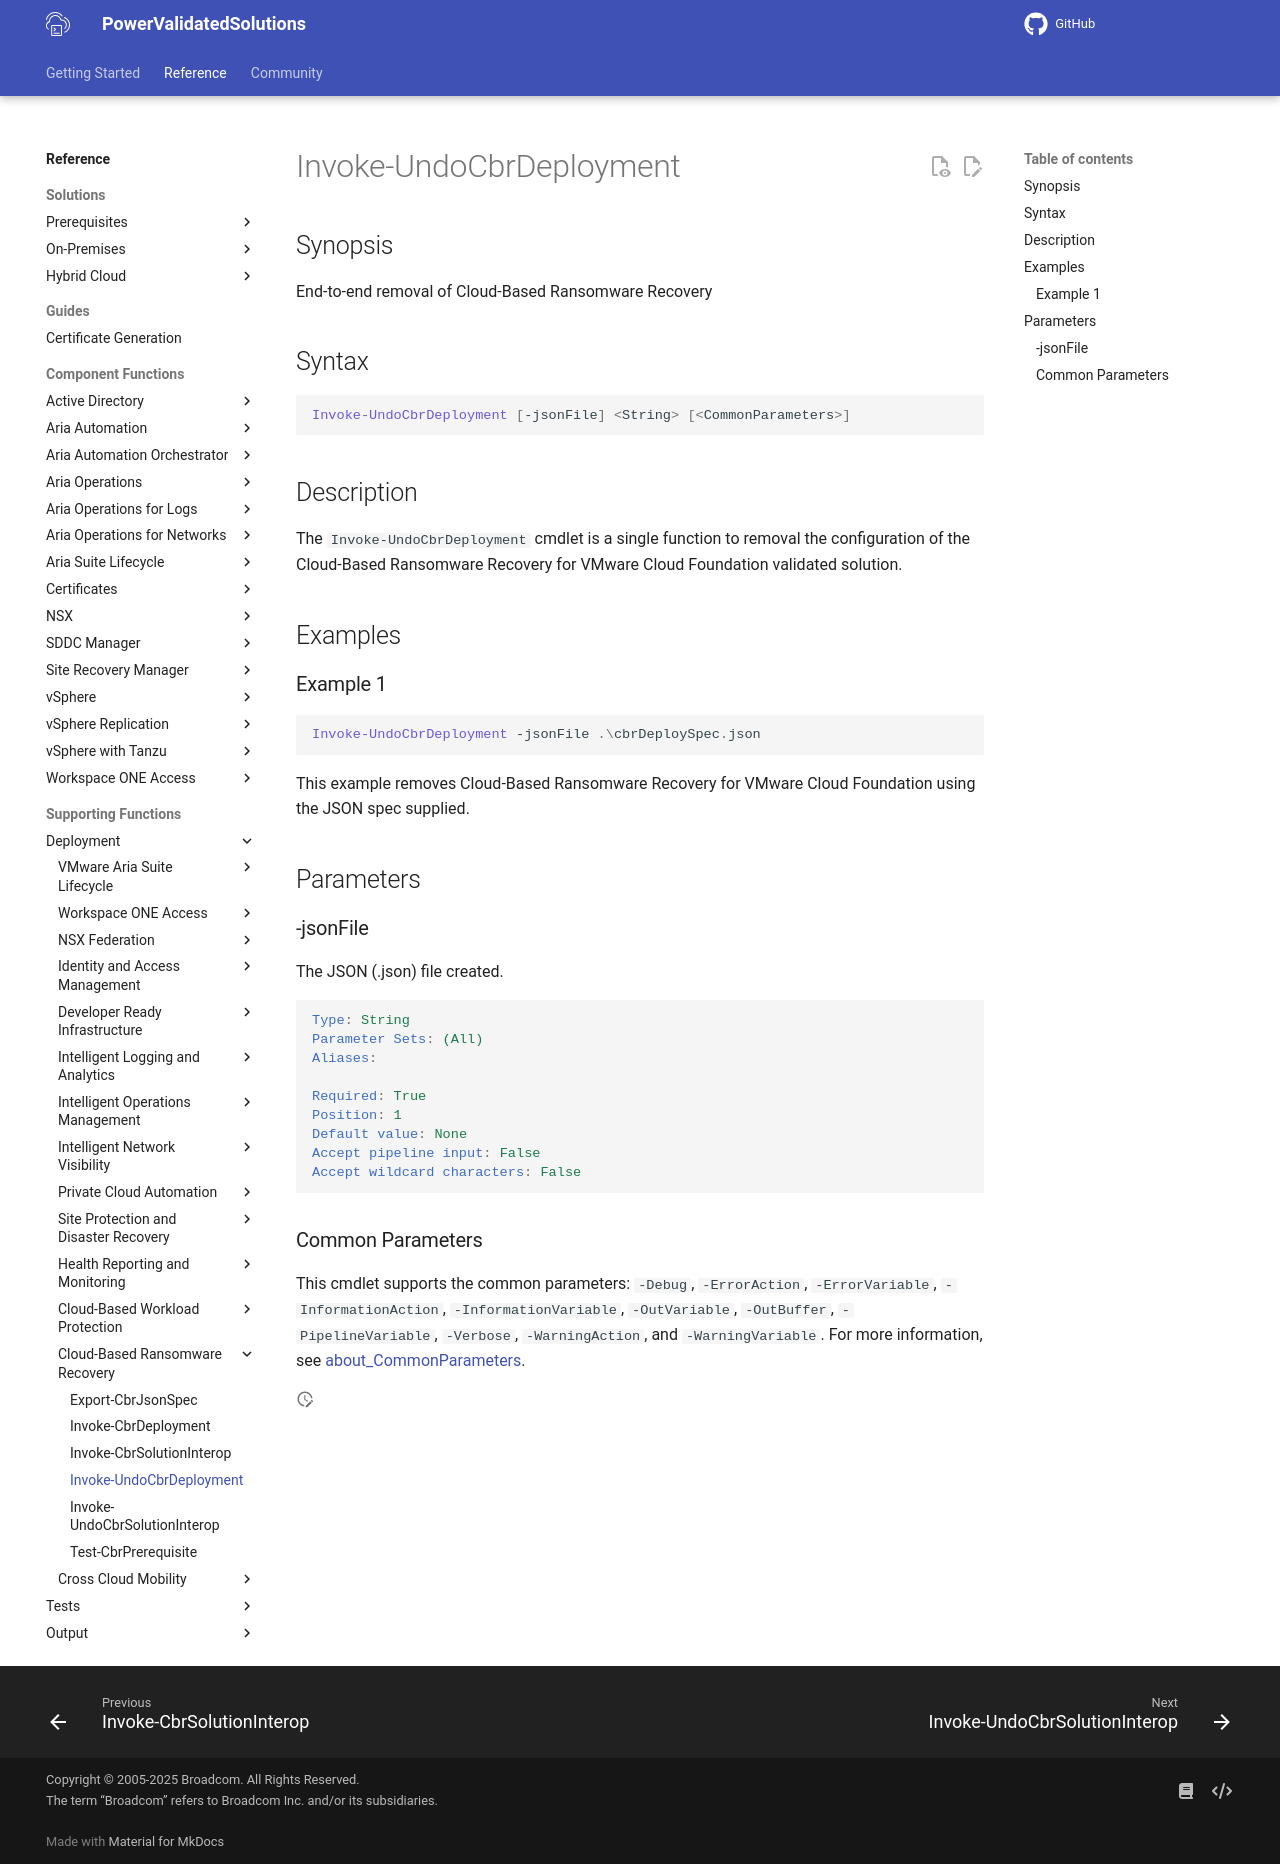

repository: vmware/power-validated-solutions-for-cloud-foundation · page: documentation/functions/solutions/cbr/Invoke-UndoCbrDeployment/index.html · generator: mkdocs

# Invoke-UndoCbrDeployment

## Synopsis

End-to-end removal of Cloud-Based Ransomware Recovery

## Syntax

``` powershell
Invoke-UndoCbrDeployment [-jsonFile] <String> [<CommonParameters>]
```

## Description

The `Invoke-UndoCbrDeployment` cmdlet is a single function to removal the configuration of the Cloud-Based Ransomware Recovery for VMware Cloud Foundation validated solution.

## Examples

### Example 1

``` powershell
Invoke-UndoCbrDeployment -jsonFile .\cbrDeploySpec.json
```

This example removes Cloud-Based Ransomware Recovery for VMware Cloud Foundation using the JSON spec supplied.

## Parameters

### -jsonFile

The JSON (.json) file created.

```yaml
Type: String
Parameter Sets: (All)
Aliases:

Required: True
Position: 1
Default value: None
Accept pipeline input: False
Accept wildcard characters: False
```

### Common Parameters

This cmdlet supports the common parameters: `-Debug`, `-ErrorAction`, `-ErrorVariable`, `-InformationAction`, `-InformationVariable`, `-OutVariable`, `-OutBuffer`, `-PipelineVariable`, `-Verbose`, `-WarningAction`, and `-WarningVariable`. For more information, see [about_CommonParameters](http://go.microsoft.com/fwlink/?LinkID=113216).
